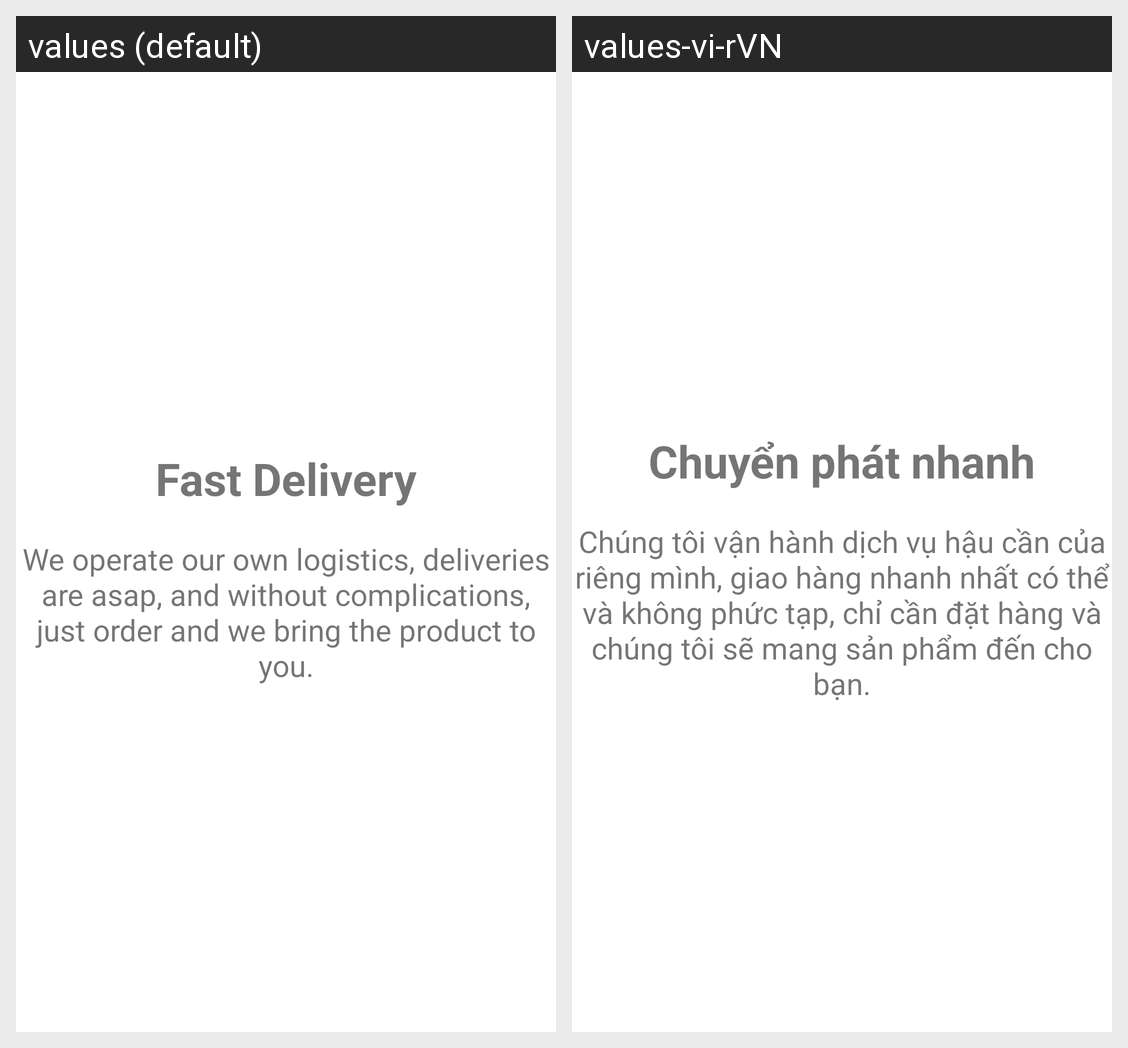

For this localized Android screen grid, give each drawn string resource with its value in every locale shown.
Android screen res/layout/fragment_onbroading1.xml rendered under 2 locales, left to right: values (default), values-vi-rVN. Device: Nexus 5 (rendered at 1080×1920; each locale shown at half size, 540×960, under a caption strip naming it); theme Theme.Fani.
Strings drawn on this screen, with the default value and each locale's value (text and hints the layout hard-codes, and strings that could not be matched under every locale, appear in the picture but are not listed):

fast_delivery
  values: Fast Delivery
  values-vi-rVN: Chuyển phát nhanh

we_operate_our_own_logistics_deliveries_are_asap_and_without_complications_just_order_and_we_bring_the_product_to_you
  values: We operate our own logistics, deliveries are asap, and without complications, just order and we bring the product to you.
  values-vi-rVN: Chúng tôi vận hành dịch vụ hậu cần của riêng mình, giao hàng nhanh nhất có thể và không phức tạp, chỉ cần đặt hàng và chúng tôi sẽ mang sản phẩm đến cho bạn.
